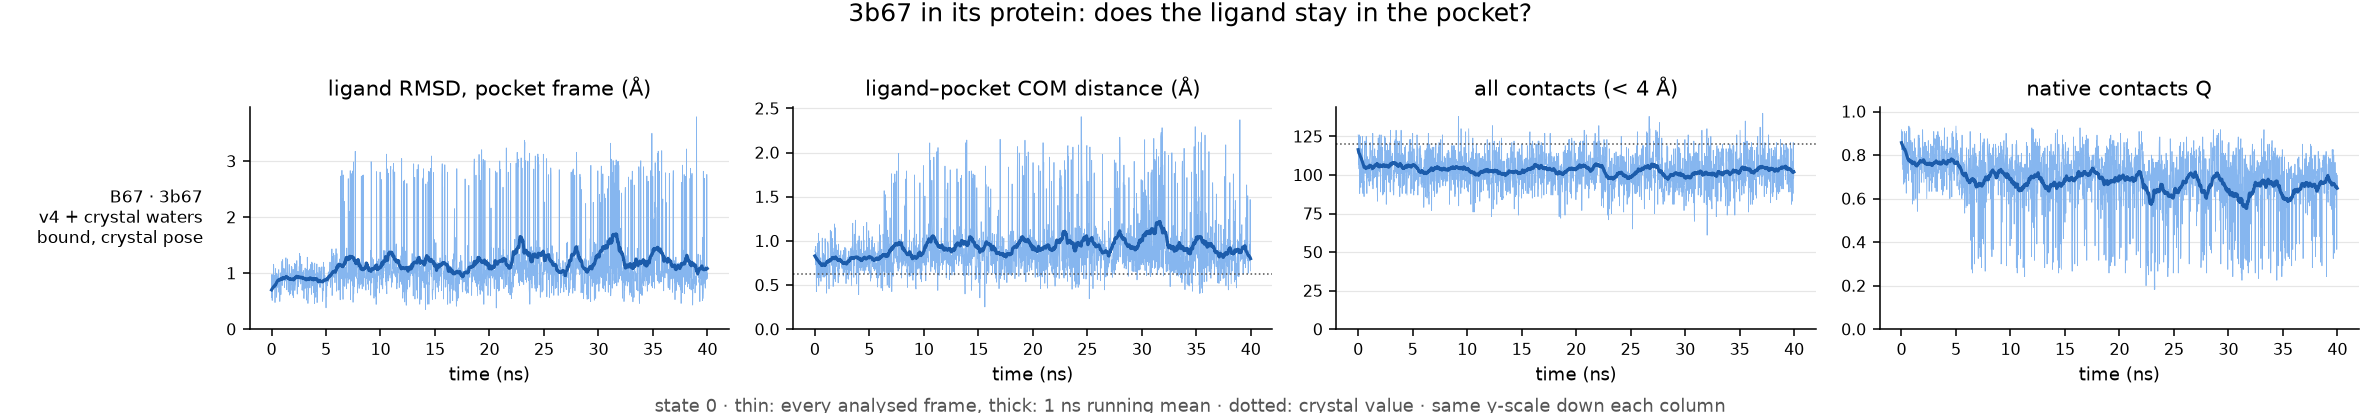

Source data for this figure (header and first rows):
run, ligand, ns, pocket_residues, native_pairs, com_crystal, frac_unbound, max_closest_contact, rmsd_mean, rmsd_last10pct, com_mean, com_last10pct, contacts_mean, contacts_last10pct, Q_mean, Q_last10pct, verdict
REST2-rotbonds/3b67-complex, B67, 40.0, 24, 120, 0.63, 0.0, 3.19, 1.16, 1.15, 0.92, 0.89, 103, 103.5, 0.68, 0.66, bound, crystal pose
